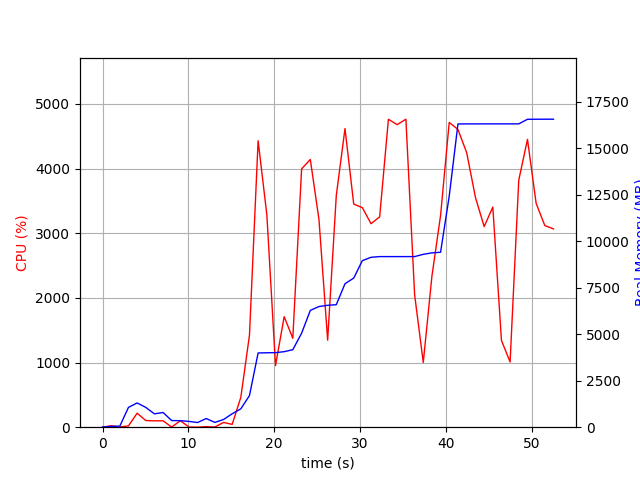

Source data for this figure (header and first rows):
elapsed_time, nproc, cpu, mem_real, mem_virtual
3.886222839355469e-05, 1, 0.0, 6.656, 3185
1.006, 2, 22.9, 42.96, 146.6
2.013, 2, 4.0, 56.46, 160.3
3.021, 6, 19.8, 1066, 3862
4.029, 6, 216.5, 1304, 4222
5.036, 5, 103.2, 1066, 3721
6.044, 3, 98.3, 718.2, 2662
7.051, 3, 99.3, 791.5, 2812
8.058, 4, 2.0, 356.9, 2501
9.064, 3, 100.3, 351.4, 2275
10.07, 3, 3.0, 312.3, 2216
11.08, 3, 0.0, 251.5, 2162
12.09, 4, 8.9, 466.5, 2655
13.09, 3, 3.0, 257.6, 2170
14.1, 1, 73.5, 414.6, 1642
15.11, 1, 43.6, 721.1, 5137
16.12, 1, 462.5, 988.9, 7169
17.12, 1, 1423, 1701, 7233
18.13, 1, 4430, 3994, 8770
19.15, 1, 3283, 4003, 8770
20.16, 1, 952.7, 4010, 8770
21.17, 1, 1709, 4063, 8770
22.18, 1, 1375, 4170, 8850
23.2, 1, 3995, 5056, 11042
24.22, 1, 4140, 6283, 11564
25.23, 1, 3210, 6491, 11564
26.24, 1, 1346, 6557, 11564
27.24, 1, 3584, 6589, 11564
28.26, 1, 4619, 7718, 12192
29.28, 1, 3451, 8022, 13742
30.28, 1, 3395, 8960, 13742
31.29, 1, 3147, 9139, 13742
32.3, 1, 3254, 9177, 13742
33.32, 1, 4762, 9177, 13742
34.34, 1, 4679, 9177, 13742
35.36, 1, 4763, 9177, 13742
36.37, 1, 2047, 9177, 13742
37.38, 1, 1001, 9299, 13950
38.39, 1, 2337, 9377, 13950
39.4, 1, 3274, 9409, 13950
40.4, 1, 4713, 12426, 20392
41.42, 1, 4604, 16312, 23478
42.44, 1, 4244, 16314, 23478
43.47, 1, 3550, 16314, 23478
44.48, 1, 3102, 16316, 23478
45.49, 1, 3404, 16316, 23478
46.49, 1, 1341, 16316, 23478
47.5, 1, 1008, 16316, 23478
48.51, 1, 3821, 16316, 23478
49.53, 1, 4451, 16563, 23770
50.53, 1, 3463, 16565, 23770
51.55, 1, 3118, 16568, 23770
52.55, 1, 3067, 16568, 23770
